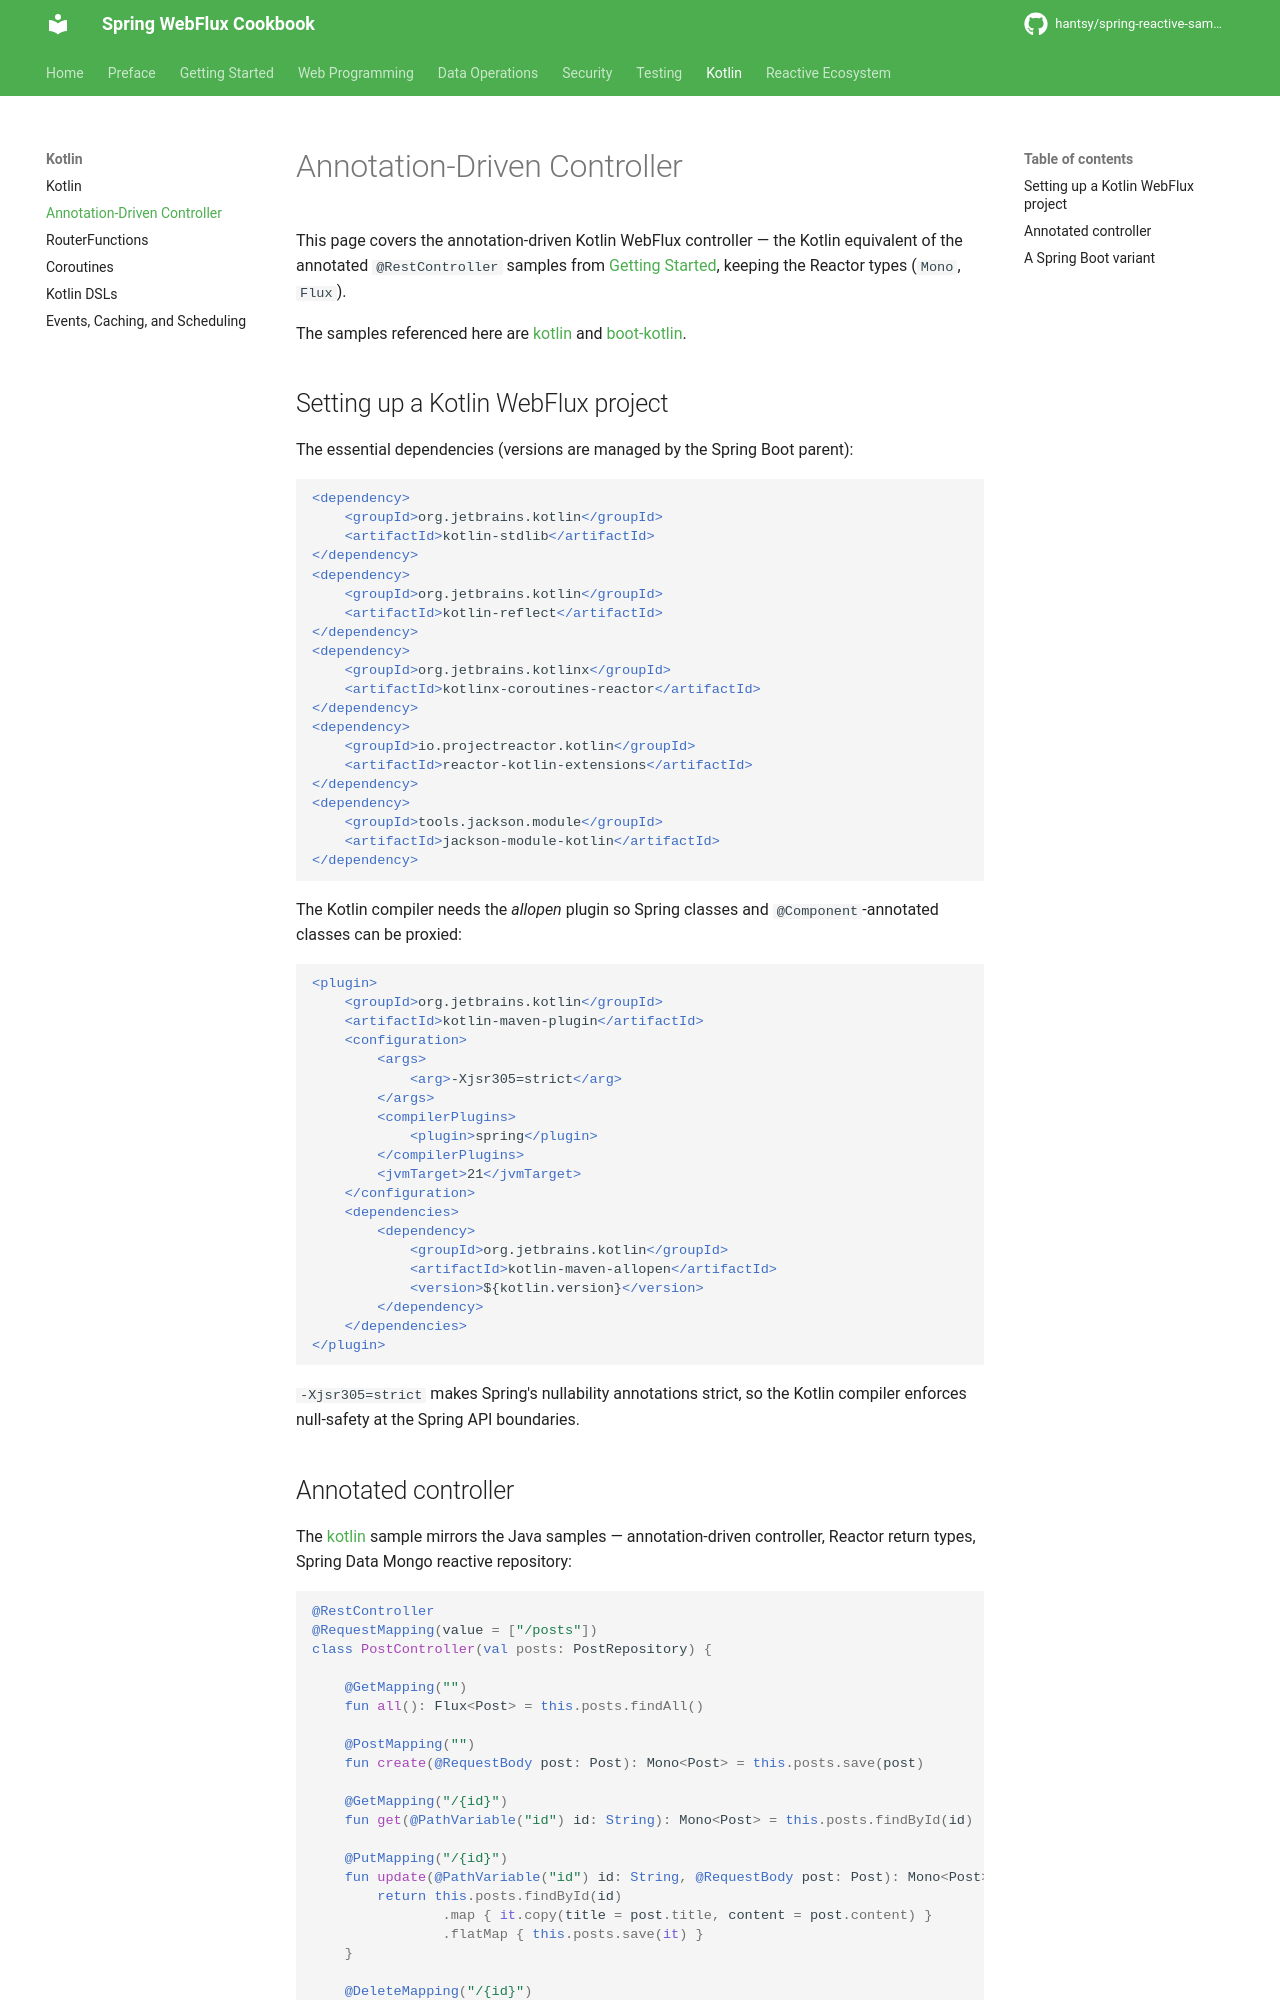

repository: hantsy/spring-reactive-sample · page: kotlin/annotation-driven-controller/index.html · generator: mkdocs

# Annotation-Driven Controller

This page covers the annotation-driven Kotlin WebFlux controller — the Kotlin equivalent of the annotated `@RestController` samples from [Getting Started](../start/intro.md), keeping the Reactor types (`Mono`, `Flux`).

The samples referenced here are [kotlin](https://github.com/hantsy/spring-reactive-sample/tree/master/kotlin) and [boot-kotlin](https://github.com/hantsy/spring-reactive-sample/tree/master/boot-kotlin).

## Setting up a Kotlin WebFlux project

The essential dependencies (versions are managed by the Spring Boot parent):

```xml
<dependency>
    <groupId>org.jetbrains.kotlin</groupId>
    <artifactId>kotlin-stdlib</artifactId>
</dependency>
<dependency>
    <groupId>org.jetbrains.kotlin</groupId>
    <artifactId>kotlin-reflect</artifactId>
</dependency>
<dependency>
    <groupId>org.jetbrains.kotlinx</groupId>
    <artifactId>kotlinx-coroutines-reactor</artifactId>
</dependency>
<dependency>
    <groupId>io.projectreactor.kotlin</groupId>
    <artifactId>reactor-kotlin-extensions</artifactId>
</dependency>
<dependency>
    <groupId>tools.jackson.module</groupId>
    <artifactId>jackson-module-kotlin</artifactId>
</dependency>
```

The Kotlin compiler needs the *allopen* plugin so Spring classes and `@Component`-annotated classes can be proxied:

```xml
<plugin>
    <groupId>org.jetbrains.kotlin</groupId>
    <artifactId>kotlin-maven-plugin</artifactId>
    <configuration>
        <args>
            <arg>-Xjsr305=strict</arg>
        </args>
        <compilerPlugins>
            <plugin>spring</plugin>
        </compilerPlugins>
        <jvmTarget>21</jvmTarget>
    </configuration>
    <dependencies>
        <dependency>
            <groupId>org.jetbrains.kotlin</groupId>
            <artifactId>kotlin-maven-allopen</artifactId>
            <version>${kotlin.version}</version>
        </dependency>
    </dependencies>
</plugin>
```

`-Xjsr305=strict` makes Spring's nullability annotations strict, so the Kotlin compiler enforces null-safety at the Spring API boundaries.
